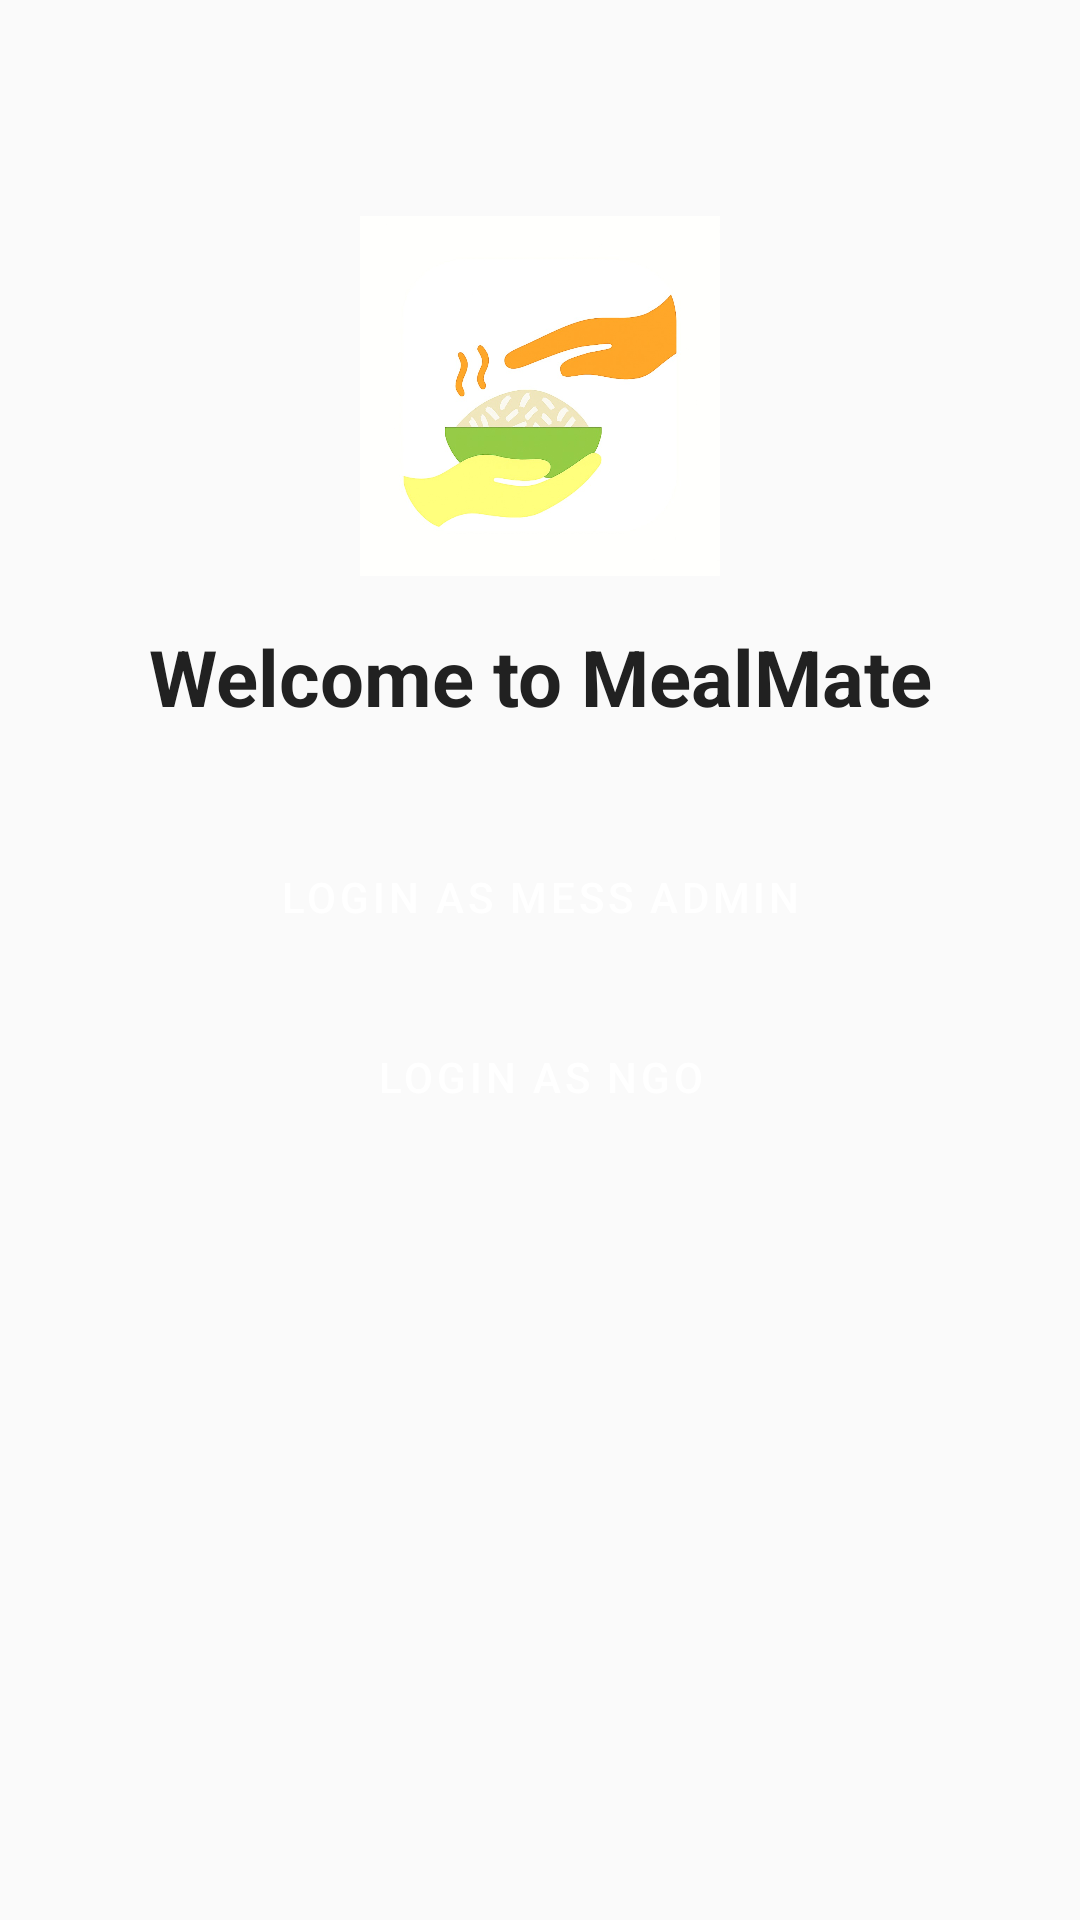

Produce the Android XML layout that renders to this screen, including the resource entries it uses.
<!-- AndroidManifest.xml: application theme Theme.PlatePal -->
<!-- res/layout/activity_main.xml -->
<?xml version="1.0" encoding="utf-8"?>
<androidx.constraintlayout.widget.ConstraintLayout
    xmlns:android="http://schemas.android.com/apk/res/android"
    xmlns:app="http://schemas.android.com/apk/res-auto"
    android:layout_width="match_parent"
    android:layout_height="match_parent"
    android:padding="24dp"
    android:background="@color/backgroundColor">

    <ImageView
        android:id="@+id/ivLogo"
        android:layout_width="120dp"
        android:layout_height="120dp"
        android:src="@drawable/mealmate"
        android:contentDescription="Logo"
        app:layout_constraintTop_toTopOf="parent"
        app:layout_constraintStart_toStartOf="parent"
        app:layout_constraintEnd_toEndOf="parent"
        android:layout_marginTop="48dp"/>

    <TextView
        android:id="@+id/tvTitle"
        android:layout_width="wrap_content"
        android:layout_height="wrap_content"
        android:text="Welcome to MealMate"
        android:textSize="26sp"
        android:textStyle="bold"
        android:textColor="@color/textPrimary"
        app:layout_constraintTop_toBottomOf="@id/ivLogo"
        app:layout_constraintStart_toStartOf="parent"
        app:layout_constraintEnd_toEndOf="parent"
        android:layout_marginTop="16dp"/>

    <Button
        android:id="@+id/btnMessAdminLogin"
        android:layout_width="0dp"
        android:layout_height="wrap_content"
        android:text="Login as Mess Admin"
        app:layout_constraintTop_toBottomOf="@id/tvTitle"
        app:layout_constraintStart_toStartOf="parent"
        app:layout_constraintEnd_toEndOf="parent"
        android:layout_marginTop="32dp"
        android:backgroundTint="@color/primaryColor"
        style="@style/Widget.MaterialComponents.Button"/>

    <Button
        android:id="@+id/btnNgoLogin"
        android:layout_width="0dp"
        android:layout_height="wrap_content"
        android:text="Login as NGO"
        app:layout_constraintTop_toBottomOf="@id/btnMessAdminLogin"
        app:layout_constraintStart_toStartOf="parent"
        app:layout_constraintEnd_toEndOf="parent"
        android:layout_marginTop="12dp"
        android:backgroundTint="@color/primaryColor"
        style="@style/Widget.MaterialComponents.Button"/>

</androidx.constraintlayout.widget.ConstraintLayout>
<!-- resources referenced by this layout -->
<resources>
  <color name="backgroundColor">#FAFAFA</color>
  <color name="primaryColor">#00A36C</color>
  <color name="textPrimary">#212121</color>
  <!-- drawable mealmate: jpg bitmap (drawable, 42708 bytes) -->
  <style name="Theme.PlatePal" parent="Base.Theme.PlatePal" />
  <style name="Base.Theme.PlatePal" parent="Theme.Material3.DayNight.NoActionBar">
          
          
      </style>
</resources>
